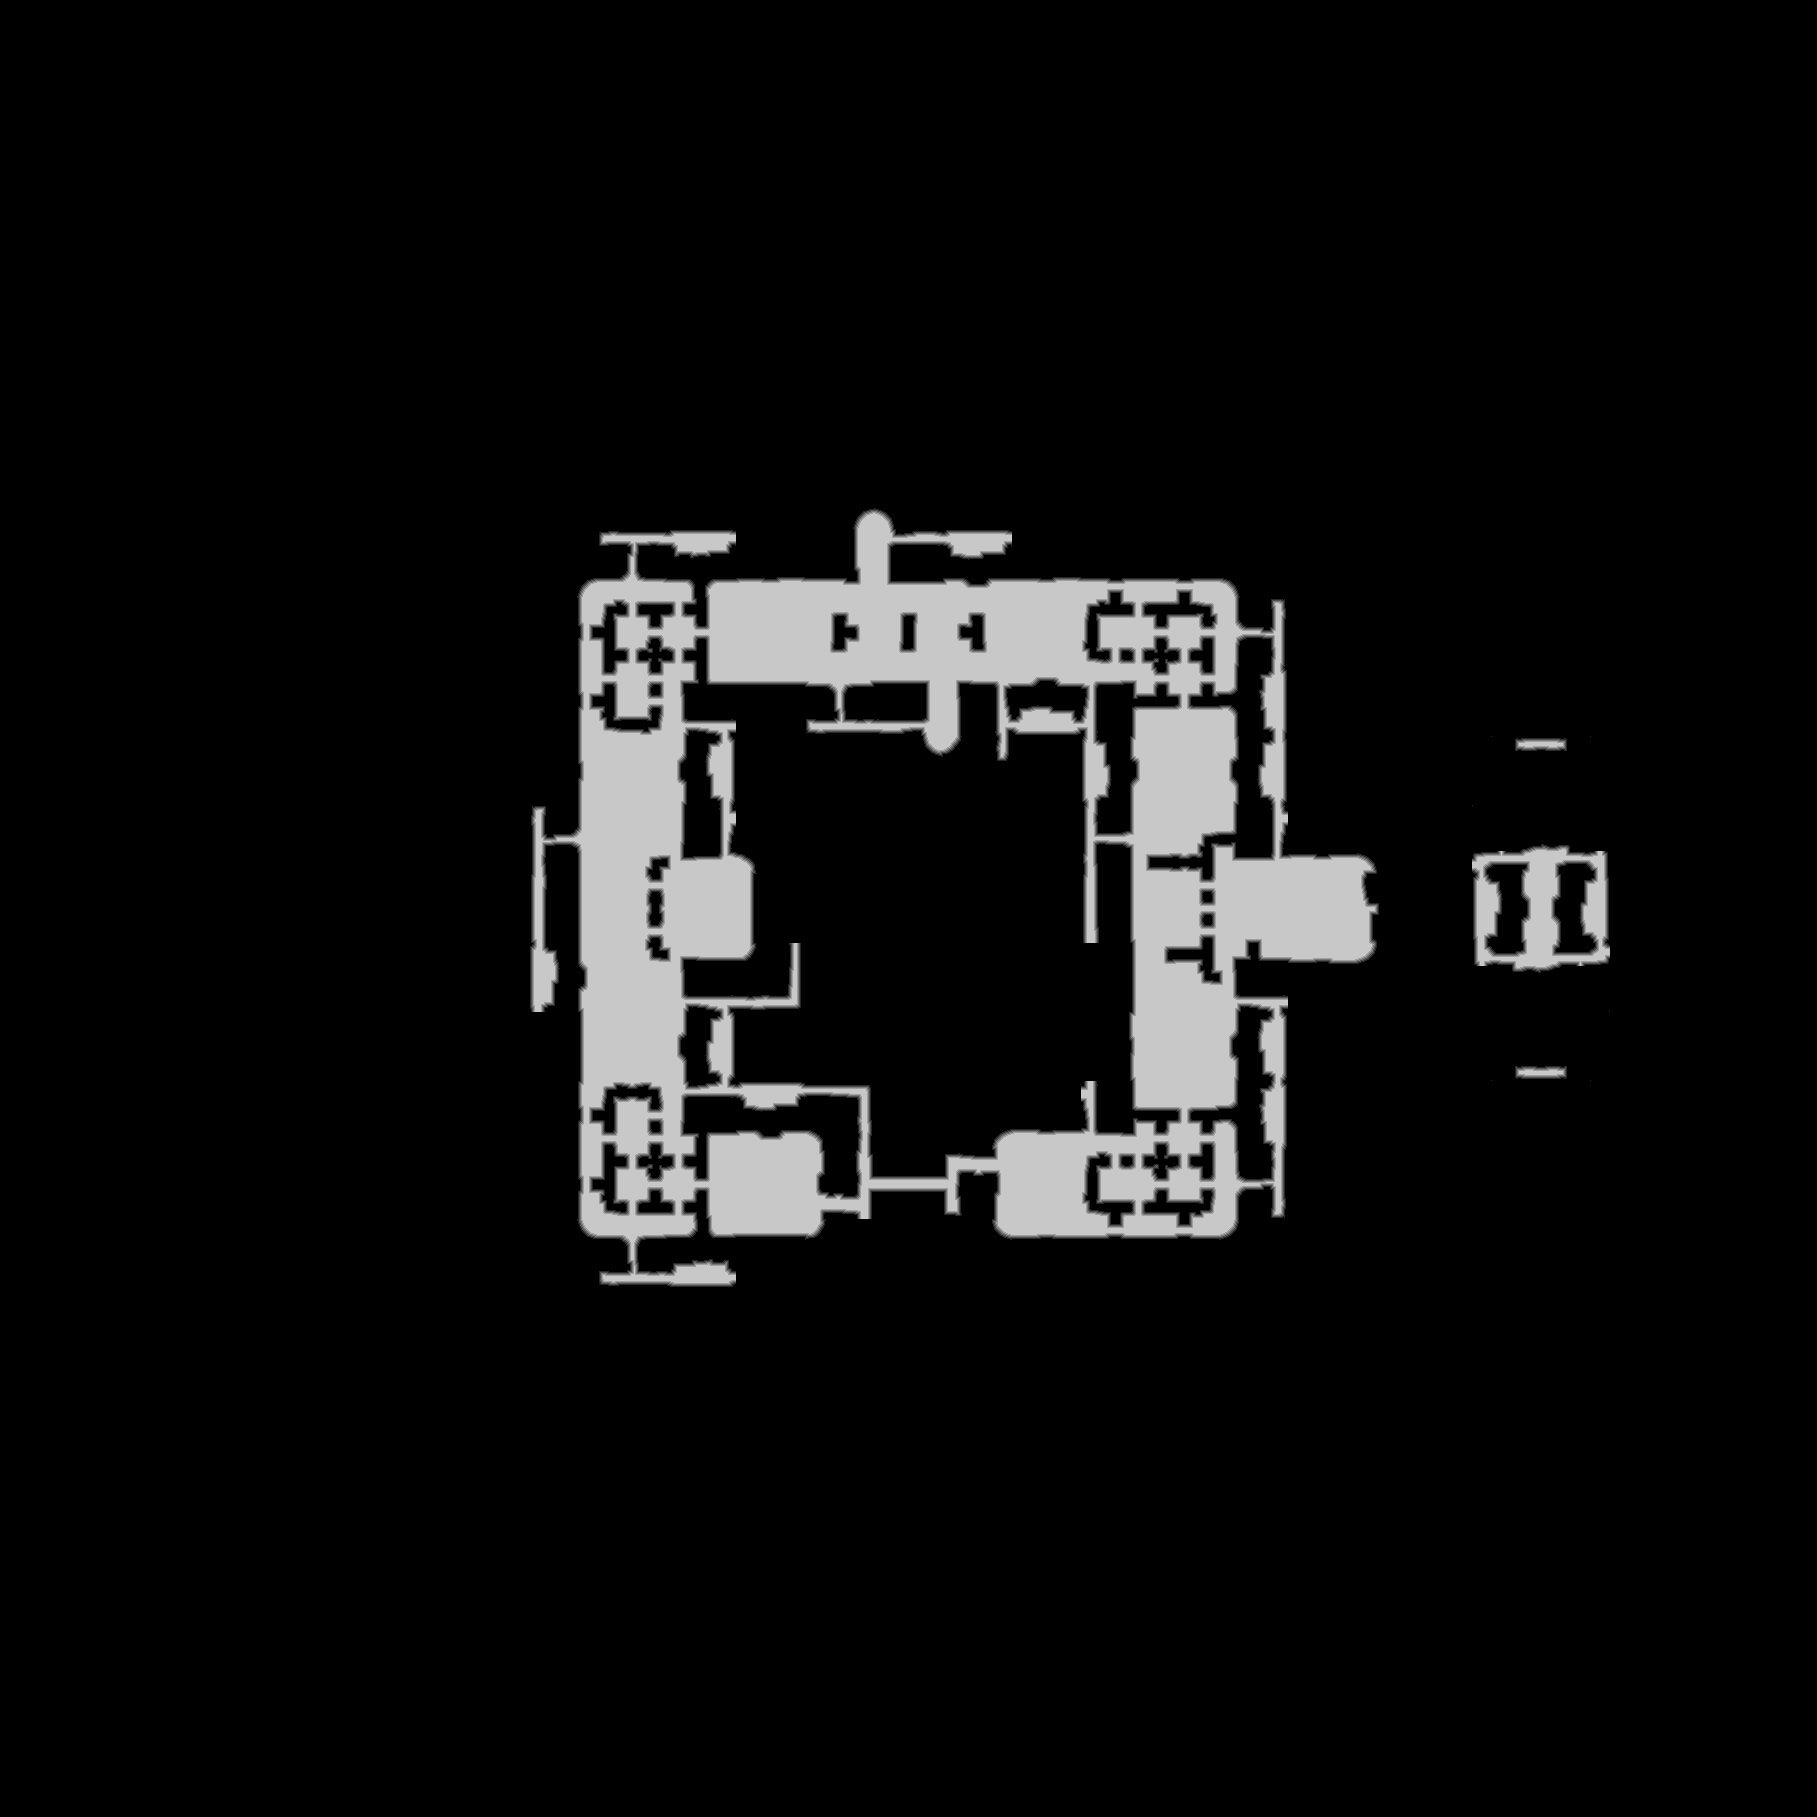

The data file committed next to this chart (first rows):
source	tdt_hull melee
truth	truth_3003e5c5bf0.tsv
width	1817
height	1817
nibble	0	3015051
nibble	1	18248
nibble	2	18463
nibble	3	18688
nibble	4	18941
nibble	5	212098
